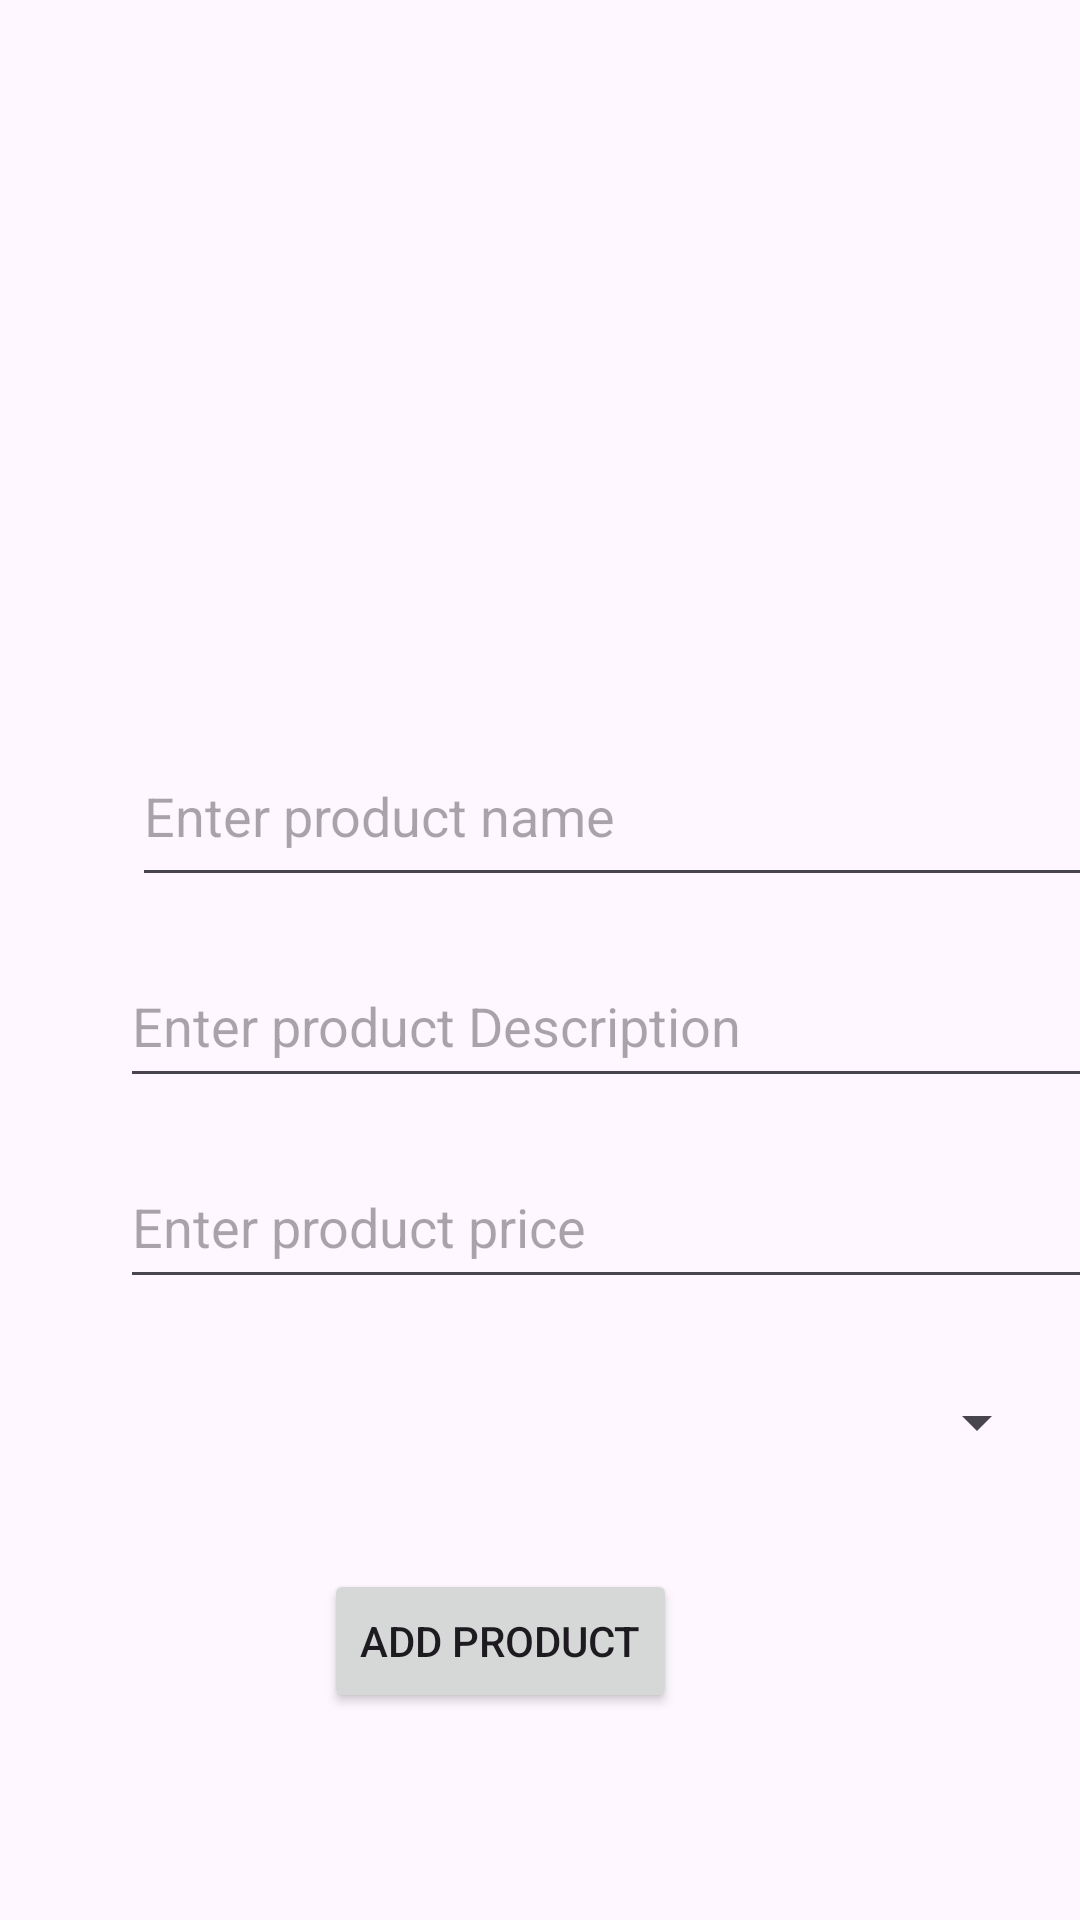

Produce the Android XML layout that renders to this screen, including the resource entries it uses.
<!-- AndroidManifest.xml: application theme Theme.Bikestore -->
<!-- res/layout/activity_add_product.xml -->
<?xml version="1.0" encoding="utf-8"?>
<androidx.constraintlayout.widget.ConstraintLayout xmlns:android="http://schemas.android.com/apk/res/android"
    xmlns:app="http://schemas.android.com/apk/res-auto"
    xmlns:tools="http://schemas.android.com/tools"
    android:id="@+id/main"
    android:layout_width="match_parent"
    android:layout_height="match_parent"
    tools:context=".ui.activity.admin.AddProductActivity">

    <ImageView
        android:id="@+id/imageViewProductAdd"
        android:layout_width="195dp"
        android:layout_height="170dp"
        android:layout_marginTop="32dp"
        app:layout_constraintEnd_toEndOf="parent"
        app:layout_constraintStart_toStartOf="parent"
        app:layout_constraintTop_toTopOf="parent"
        app:srcCompat="@drawable/profile" />

    <ImageView
        android:id="@+id/imageViewProductBrowse"
        android:layout_width="wrap_content"
        android:layout_height="wrap_content"
        android:layout_marginTop="156dp"
        android:layout_marginEnd="108dp"
        app:layout_constraintEnd_toEndOf="parent"
        app:layout_constraintTop_toTopOf="@+id/imageViewProductAdd"
        app:srcCompat="@drawable/baseline_add_photo_alternate_24" />

    <EditText
        android:id="@+id/editTextProductName"
        android:layout_width="334dp"
        android:layout_height="57dp"
        android:layout_marginStart="44dp"
        android:layout_marginTop="54dp"
        android:ems="10"
        android:inputType="text"
        android:hint="Enter product name"
        app:layout_constraintStart_toStartOf="parent"
        app:layout_constraintTop_toBottomOf="@+id/imageViewProductBrowse" />

    <EditText
        android:id="@+id/editTextProductDesc"
        android:layout_width="341dp"
        android:layout_height="51dp"
        android:layout_marginStart="40dp"
        android:layout_marginTop="16dp"
        android:ems="10"
        android:hint="Enter product Description"
        android:inputType="text"
        app:layout_constraintStart_toStartOf="parent"
        app:layout_constraintTop_toBottomOf="@+id/editTextProductName" />

    <EditText
        android:id="@+id/editTextProductPrice"
        android:layout_width="341dp"
        android:layout_height="51dp"
        android:layout_marginStart="40dp"
        android:layout_marginTop="16dp"
        android:ems="10"
        android:hint="Enter product price"
        android:inputType="number"
        app:layout_constraintStart_toStartOf="parent"
        app:layout_constraintTop_toBottomOf="@+id/editTextProductDesc" />


    <Spinner
        android:id="@+id/spinnerCategory"
        android:layout_width="339dp"
        android:layout_height="50dp"
        android:layout_marginTop="16dp"
        app:layout_constraintEnd_toEndOf="parent"
        app:layout_constraintStart_toStartOf="parent"
        app:layout_constraintTop_toBottomOf="@+id/editTextProductPrice" />

    <Button
        android:id="@+id/btnProductAdd"
        android:layout_width="wrap_content"
        android:layout_height="wrap_content"
        android:layout_marginTop="24dp"
        android:text="Add Product"
        app:layout_constraintEnd_toEndOf="parent"
        app:layout_constraintHorizontal_bias="0.446"
        app:layout_constraintStart_toStartOf="parent"
        app:layout_constraintTop_toBottomOf="@+id/spinnerCategory" />

</androidx.constraintlayout.widget.ConstraintLayout>
<!-- resources referenced by this layout -->
<resources>
  <style name="Theme.Bikestore" parent="Base.Theme.Bikestore" />
  <style name="Base.Theme.Bikestore" parent="Theme.Material3.DayNight.NoActionBar">
          
          
      </style>
</resources>
